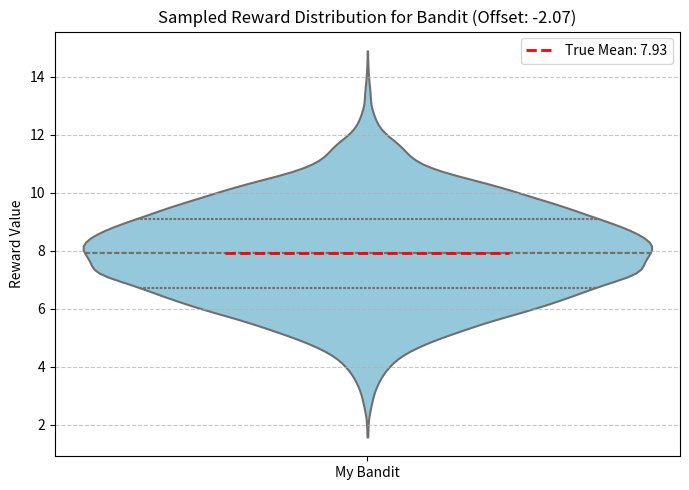
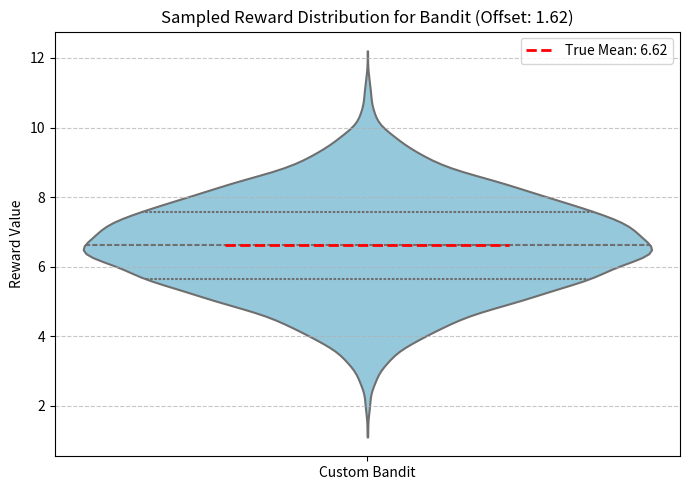

Write the Python code that produced these figures, in order.
import random
import numpy as np
import seaborn as sns
import matplotlib.pyplot as plt
import pandas as pd  # Required for creating DataFrame for seaborn


class Bandit:
    # Default class-level mean and variance
    mean = 10
    variance = 3

    def __init__(self, mean=None, variance=None):
        # Use provided mean/variance or fall back to class defaults
        self.mean = mean if mean is not None else Bandit.mean
        self.variance = variance if variance is not None else Bandit.variance
        # Offset is a random value specific to each bandit instance
        self.offset = random.uniform(-3, 3)

    def pull(self):
        """
        Simulates pulling the bandit arm and returns a reward.
        The reward is sampled from a normal distribution.
        """
        return np.random.normal(self.mean + self.offset, np.sqrt(self.variance))

    def plot(self, num_samples=5000, bandit_label=""):
        """
        Generates samples by repeatedly pulling the bandit and then plots
        the distribution of these sampled rewards using a violin plot.

        Args:
            num_samples (int): The number of samples to pull from the bandit
                                to estimate its distribution for the plot.
            bandit_label (str): An optional label for the bandit on the x-axis.
        """
        print(f"Generating {num_samples} pulls for plotting...")
        pulls = [self.pull() for _ in range(num_samples)]

        # Create a DataFrame for seaborn plotting.
        # This is the 'sampling' step to get data points.
        df = pd.DataFrame({'Reward': pulls, 'Bandit': bandit_label if bandit_label else 'Single Bandit'})

        plt.figure(figsize=(7, 5))
        # Create the violin plot from the sampled data.
        # 'inner="quartile"' shows the median and quartiles of the sampled data.
        sns.violinplot(x='Bandit', y='Reward', data=df, color='skyblue', inner='quartile',
                       saturation=0.7, linewidth=1.5, cut=0)

        # Calculate the true expected value (mean) of this specific bandit's underlying distribution
        true_expected_value = self.mean + self.offset

        # Add a horizontal line to indicate the true expected value for comparison
        # The x-coordinate for the line is 0 because there's only one 'Bandit' category on the x-axis
        plt.hlines(true_expected_value, -0.2, 0.2, color='red', linestyle='--', linewidth=2,
                   label=f'True Mean: {true_expected_value:.2f}')

        plt.title(f'Sampled Reward Distribution for Bandit (Offset: {self.offset:.2f})')
        plt.ylabel('Reward Value')
        plt.xlabel('')  # Remove x-axis label as 'Bandit' category is clear
        plt.legend()
        plt.grid(axis='y', linestyle='--', alpha=0.7)
        plt.tight_layout()
        plt.savefig('bandit_sampled_reward_distribution.png')  # Save the plot
        plt.close()  # Close the plot to free memory
        print("Plot saved as 'bandit_sampled_reward_distribution.png'")


# --- Example Usage ---
if __name__ == "__main__":
    # Create an instance of the Bandit class using default parameters
    my_bandit = Bandit()
    print(
        f"Bandit created with base mean: {my_bandit.mean}, variance: {my_bandit.variance}, and offset: {my_bandit.offset:.2f}")

    # Plot the distribution of this bandit's rewards by sampling
    my_bandit.plot(num_samples=10000, bandit_label="My Bandit")

    # Create another bandit with custom parameters to see a different distribution
    custom_bandit = Bandit(mean=5, variance=2)
    print(
        f"\nCustom Bandit created with base mean: {custom_bandit.mean}, variance: {custom_bandit.variance}, and offset: {custom_bandit.offset:.2f}")
    custom_bandit.plot(num_samples=8000, bandit_label="Custom Bandit")
